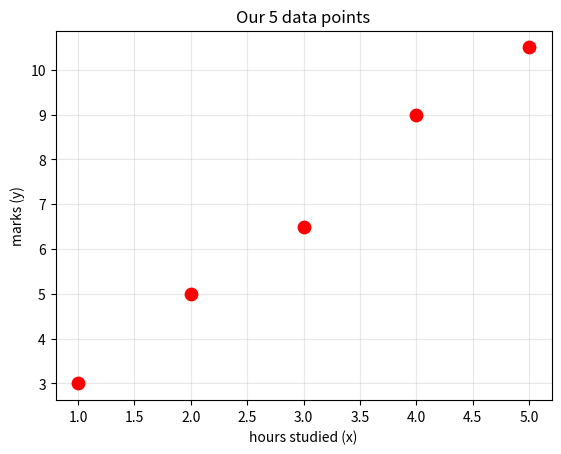
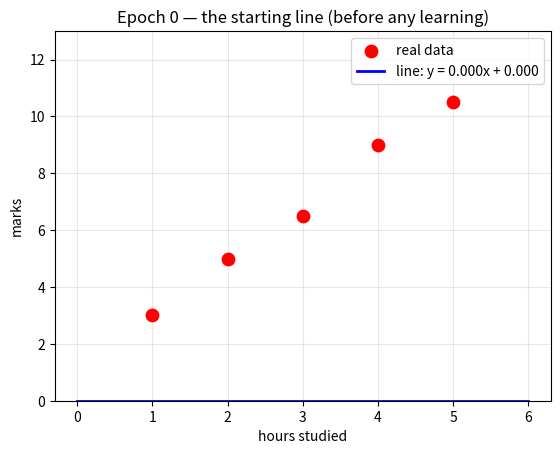
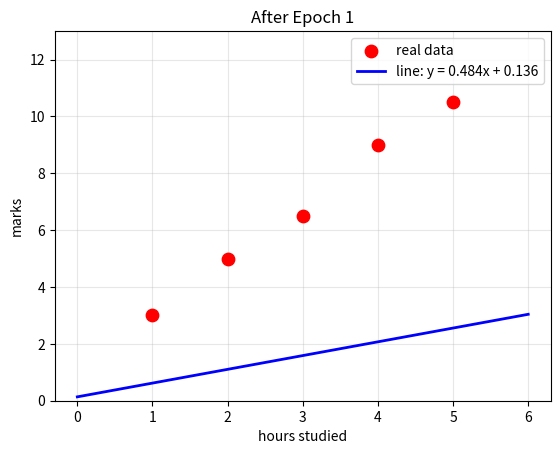
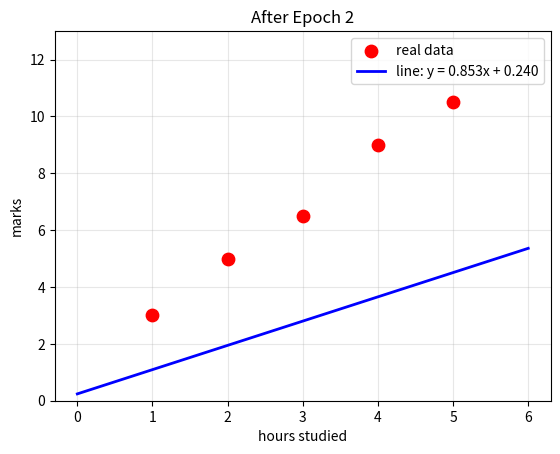
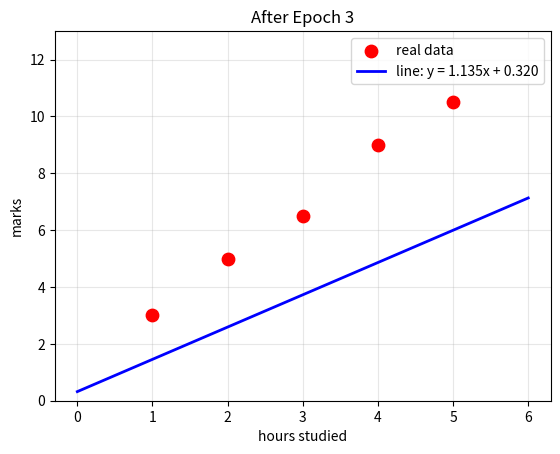
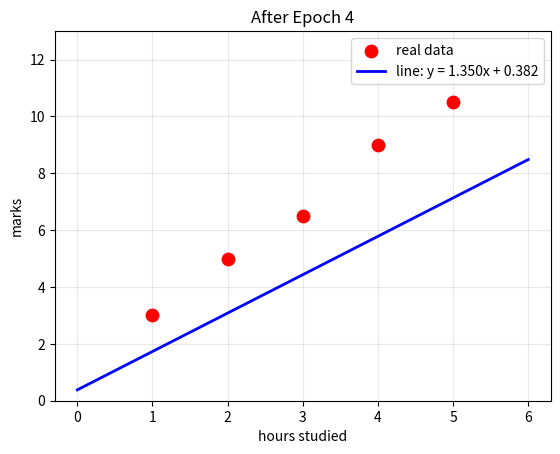
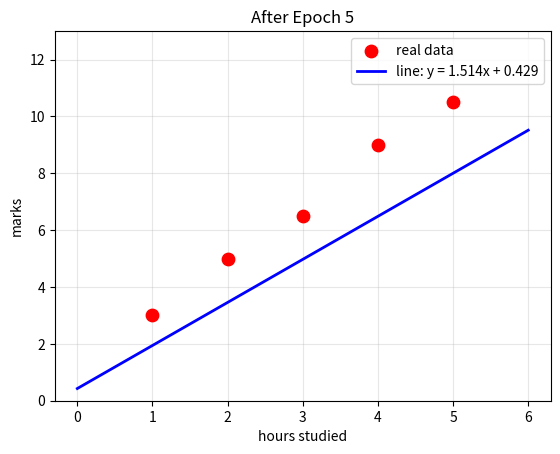
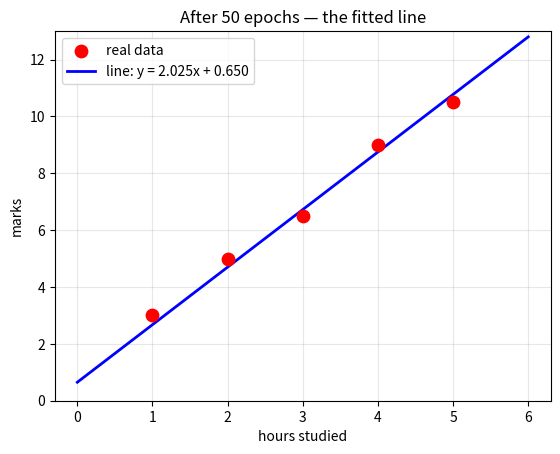
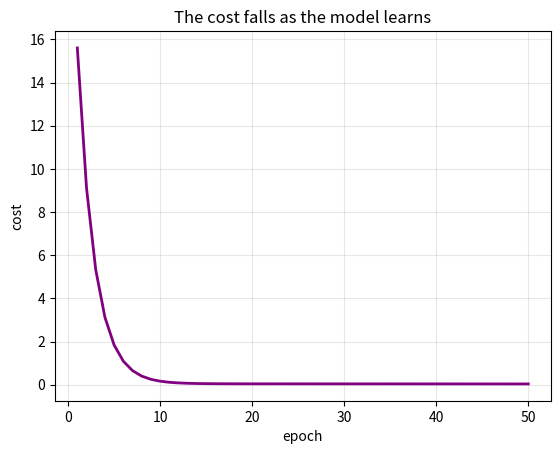
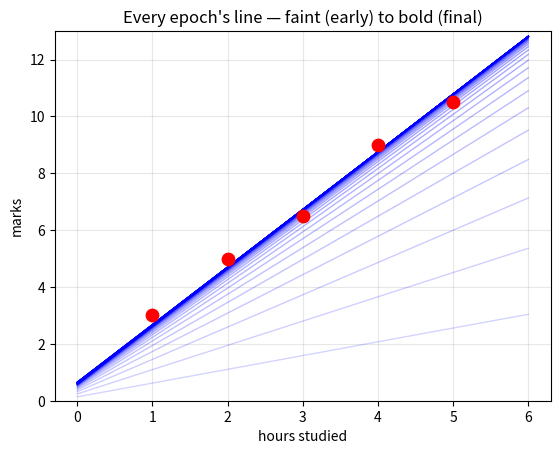

These charts were generated, in order, by the following Python code:
import numpy as np
import matplotlib.pyplot as plt

x = np.array([1, 2, 3, 4, 5], dtype=float)      # hours studied
y = np.array([3, 5, 6.5, 9, 10.5])              # marks obtained

for xi, yi in zip(x, y):
    print(f"  studied {xi:.0f} hour(s)  ->  scored {yi}")

# Always look at the data first
plt.scatter(x, y, color="red", s=80, zorder=3)
plt.xlabel("hours studied (x)")
plt.ylabel("marks (y)")
plt.title("Our 5 data points")
plt.grid(True, alpha=0.3)
plt.show()

def predict(m, b, x):
    """The model: given slope m and intercept b, predict y for each x."""
    return m * x + b

def cost(m, b, x, y):
    y_hat = predict(m, b, x)
    errors = y_hat - y
    return np.mean(errors ** 2) / 2

def gradients(m, b, x, y):
    y_hat = predict(m, b, x)
    errors = y_hat - y
    grad_m = np.mean(errors * x)
    grad_b = np.mean(errors)
    return grad_m, grad_b

def show_line(m, b, x, y, title=""):
    plt.scatter(x, y, color="red", s=80, zorder=3, label="real data")
    x_line = np.linspace(0, 6, 100)
    plt.plot(x_line, predict(m, b, x_line), color="blue", linewidth=2, label=f"line: y = {m:.3f}x + {b:.3f}")
    plt.xlabel("hours studied"); 
    plt.ylabel("marks")
    plt.title(title) 
    plt.legend() 
    plt.grid(True, alpha=0.3)
    plt.ylim(0, 13)
    plt.show()

m = 0.0      # slope, starting guess
b = 0.0      # intercept, starting guess
alpha = 0.02 # learning rate (step size)

print(f"Starting line:  y = {m:.3f} x + {b:.3f}")
print(f"Starting cost:  {cost(m, b, x, y):.3f}")
show_line(m, b, x, y, title="Epoch 0 — the starting line (before any learning)")

# --- EPOCH 1 ---
# Step A: what does the current line predict?
y_hat = predict(m, b, x)
print("predictions :", y_hat)
print("actual y    :", y)

# Step B: the gradients (which way is downhill)
grad_m, grad_b = gradients(m, b, x, y)
print(f"\ngrad_m = {grad_m:.4f}   grad_b = {grad_b:.4f}")

# Step C: take one downhill step — update m and b
m = m - alpha * grad_m
b = b - alpha * grad_b
print(f"\nnew m = {m:.4f}   new b = {b:.4f}")
print(f"new cost = {cost(m, b, x, y):.4f}   (was 26.750)")

show_line(m, b, x, y, title="After Epoch 1")

# --- EPOCH 2 ---
grad_m, grad_b = gradients(m, b, x, y)
print(f"grad_m = {grad_m:.4f}   grad_b = {grad_b:.4f}")

m = m - alpha * grad_m
b = b - alpha * grad_b
print(f"new m = {m:.4f}   new b = {b:.4f}")
print(f"new cost = {cost(m, b, x, y):.4f}")

show_line(m, b, x, y, title="After Epoch 2")

# --- EPOCH 3 ---
grad_m, grad_b = gradients(m, b, x, y)
m = m - alpha * grad_m
b = b - alpha * grad_b
print(f"m = {m:.4f}   b = {b:.4f}   cost = {cost(m, b, x, y):.4f}")

show_line(m, b, x, y, title="After Epoch 3")

# --- EPOCH 4 ---
grad_m, grad_b = gradients(m, b, x, y)
m -= alpha * grad_m
b -= alpha * grad_b
print(f"m = {m:.4f}   b = {b:.4f}   cost = {cost(m, b, x, y):.4f}")
show_line(m, b, x, y, title="After Epoch 4")

# --- EPOCH 5 ---
grad_m, grad_b = gradients(m, b, x, y)
m -= alpha * grad_m
b -= alpha * grad_b
print(f"m = {m:.4f}   b = {b:.4f}   cost = {cost(m, b, x, y):.4f}")
show_line(m, b, x, y, title="After Epoch 5")

# Restart from scratch to run the whole thing cleanly
m, b = 0.0, 0.0
alpha = 0.02
history = []   # remember (epoch, m, b, cost) at each step

for epoch in range(1, 51):
    grad_m, grad_b = gradients(m, b, x, y)
    m -= alpha * grad_m
    b -= alpha * grad_b
    history.append((epoch, m, b, cost(m, b, x, y)))

    # print a progress line at a few checkpoints
    if epoch in (1, 5, 10, 20, 30, 50):
        print(f"epoch {epoch:2d}:  m = {m:.3f}   b = {b:.3f}   cost = {cost(m, b, x, y):.4f}")

show_line(m, b, x, y, title="After 50 epochs — the fitted line")

epochs = [h[0] for h in history]
costs   = [h[3] for h in history]

plt.plot(epochs, costs, color="purple", linewidth=2)
plt.xlabel("epoch"); plt.ylabel("cost")
plt.title("The cost falls as the model learns")
plt.grid(True, alpha=0.3)
plt.show()

plt.scatter(x, y, color="red", s=80, zorder=3, label="data")
x_line = np.linspace(0, 6, 100)

for (epoch, mm, bb, cc) in history:
    shade = epoch / len(history)          # 0 = early, 1 = late
    plt.plot(x_line, mm * x_line + bb,
             color="blue", alpha=0.15 + 0.85 * shade, linewidth=1)

plt.xlabel("hours studied"); plt.ylabel("marks")
plt.title("Every epoch's line — faint (early) to bold (final)")
plt.ylim(0, 13); plt.grid(True, alpha=0.3)
plt.show()

hours = 3.5
predicted = predict(m, b, hours)
print(f"Final model:  y = {m:.3f} x + {b:.3f}")
print(f"A student who studies {hours} hours is predicted to score {predicted:.1f} marks")

print(f"The model learned that each extra hour of study is worth about {m:.2f} marks.")
